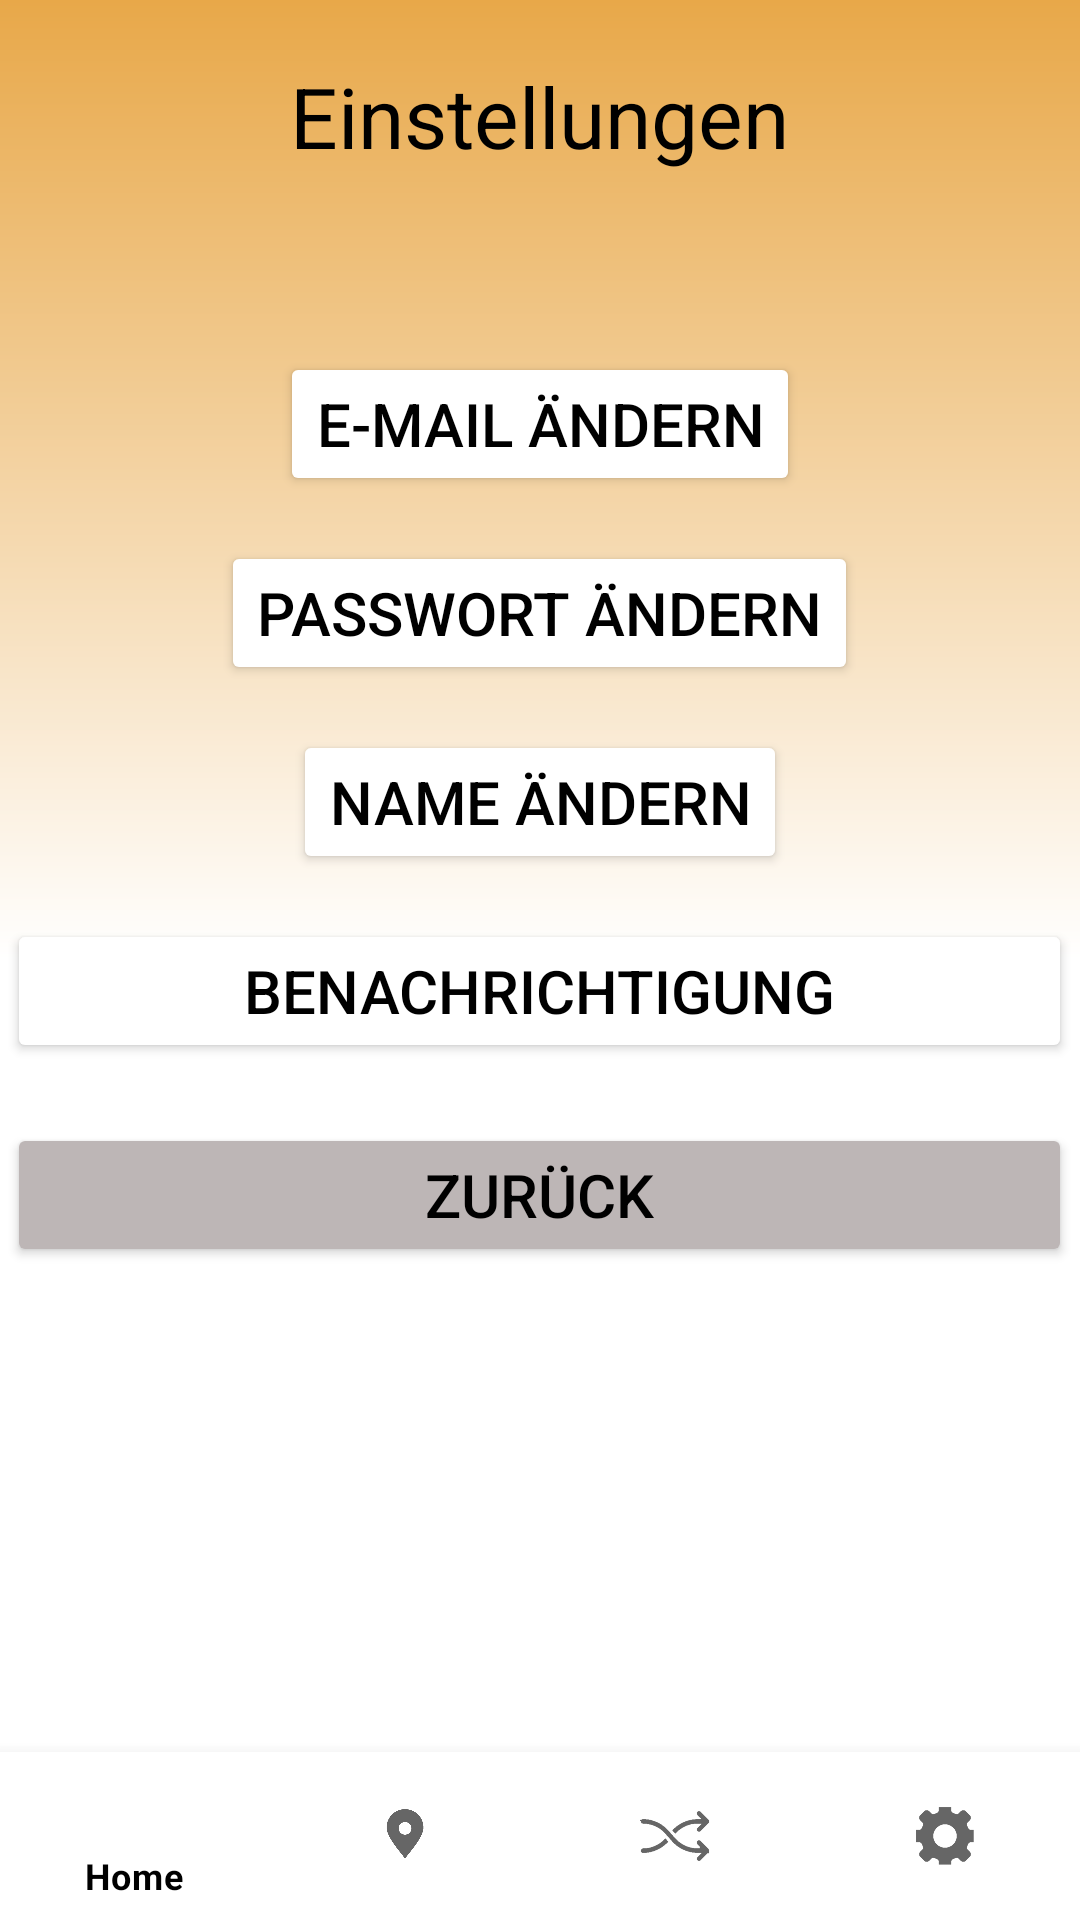

The Android layout XML behind this screen, and the referenced resources:
<!-- AndroidManifest.xml: application theme Theme.ToolFinder -->
<!-- res/layout/einstellungs_fenster.xml -->
<?xml version="1.0" encoding="utf-8"?>
<LinearLayout xmlns:android="http://schemas.android.com/apk/res/android"
    xmlns:app="http://schemas.android.com/apk/res-auto"
    android:layout_width="match_parent"
    android:layout_height="match_parent"
    android:background="@drawable/gradient_background"
    android:orientation="vertical">
    <TextView
        android:layout_width="wrap_content"
        android:layout_height="wrap_content"
        android:text="Einstellungen"
        android:layout_gravity="center"
        android:layout_marginTop="20dp"
        style="@style/Einstellungen"/>
    <Button
        android:layout_width="wrap_content"
        android:layout_height="wrap_content"
        android:text="E-Mail ändern"
        android:layout_gravity="center"
        android:backgroundTint="@color/white"
        android:layout_marginTop="60dp"
        android:id="@+id/EmailÄndern"
        style="@style/Ändern"/>
    <Button
        android:layout_width="wrap_content"
        android:layout_height="wrap_content"
        android:text="Passwort ändern"
        android:backgroundTint="@color/white"
        android:layout_gravity="center"
        android:layout_marginTop="15dp"
        android:id="@+id/PasswortÄndern"
        style="@style/Ändern"/>
    <Button
        android:layout_width="wrap_content"
        android:layout_height="wrap_content"
        android:text="Name ändern"
        android:backgroundTint="@color/white"
        android:layout_gravity="center"
        android:layout_marginTop="15dp"
        android:id="@+id/NameÄndern"
        style="@style/Ändern"/>

    <Button
        style="@style/Ändern"
        android:layout_width="355dp"
        android:layout_height="wrap_content"
        android:layout_gravity="center"
        android:layout_marginTop="15dp"
        android:backgroundTint="@color/white"
        android:id="@+id/BenachtigungÄndern"
        android:text="Benachrichtigung" />
    <Button
        style="@style/Ändern"
        android:layout_width="355dp"
        android:layout_height="wrap_content"
        android:layout_gravity="center"
        android:layout_marginTop="20dp"
        android:backgroundTint="@color/Grau"
        android:id="@+id/zurueck"
        android:text="Zurück" />
    <include layout="@layout/bottom_navigation"/>
</LinearLayout>
<!-- res/layout/bottom_navigation.xml (included above) -->
<?xml version="1.0" encoding="utf-8"?>

<RelativeLayout
    android:layout_width="match_parent"
    android:layout_height="wrap_content"
    xmlns:android="http://schemas.android.com/apk/res/android"
    xmlns:app="http://schemas.android.com/apk/res-auto"
    >

    <com.google.android.material.bottomnavigation.BottomNavigationView
        android:id="@+id/bottom_navigation"
        android:layout_width="match_parent"
        android:layout_height="wrap_content"
        android:layout_alignParentBottom="true"
        android:layout_gravity="bottom"
        app:itemTextColor="@color/black"
        app:menu="@menu/bottom_navigation_menu" />
</RelativeLayout>
<!-- resources referenced by this layout -->
<resources>
  <color name="Grau">#FFBDB6B6</color>
  <color name="black">#FF000000</color>
  <color name="white">#FFFFFFFF</color>
  <!-- drawable gradient_background (drawable) -->
  <?xml version="1.0" encoding="utf-8"?>
  <shape
      android:shape = "rectangle"
      xmlns:android = "http://schemas.android.com/apk/res/android" >
  
      <gradient
          android:startColor = "@color/white"
          android:centerColor = "@color/white"
          android:endColor = "@color/braun2"
          android:angle = "90"
          android:type = "linear" />
  </shape>
  <style name="Einstellungen">
          <item name="android:textSize">28dp</item>
          <item name="android:textColor">@color/black</item>
      </style>
  <style name="Theme.ToolFinder" parent="Theme.MaterialComponents.DayNight.DarkActionBar">
          
          <item name="colorPrimary">@color/purple_500</item>
          <item name="colorPrimaryVariant">@color/purple_700</item>
          <item name="colorOnPrimary">@color/white</item>
          
          <item name="colorSecondary">@color/teal_200</item>
          <item name="colorSecondaryVariant">@color/teal_700</item>
          <item name="colorOnSecondary">@color/black</item>
          
          <item name="android:statusBarColor" tools:targetApi="l">?attr/colorPrimaryVariant</item>
          
      </style>
  <color name="braun2">#FFE8A849</color>
  <color name="purple_500">#FF6200EE</color>
  <color name="purple_700">#FF3700B3</color>
  <color name="teal_200">#FF03DAC5</color>
  <color name="teal_700">#FF018786</color>
</resources>
